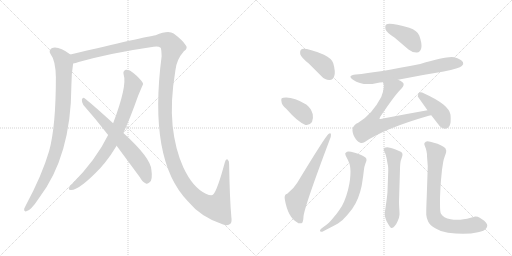
t = 0.00 s
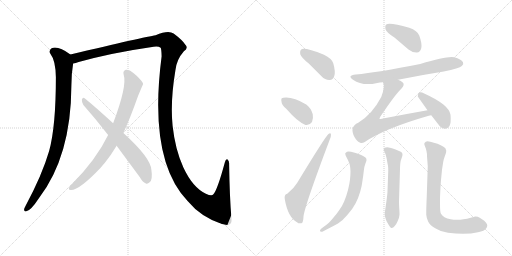
t = 2.26 s
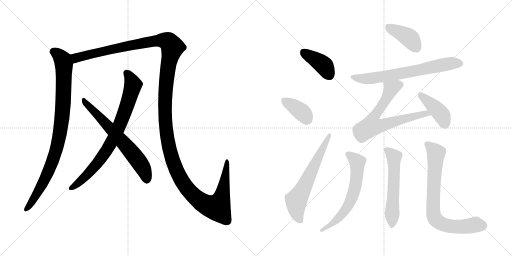
t = 4.52 s
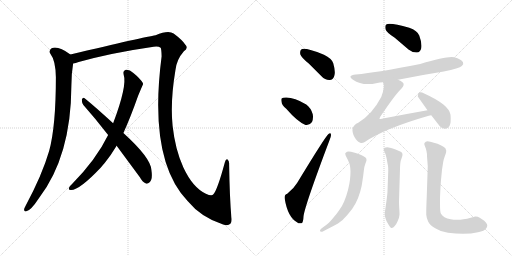
t = 6.79 s
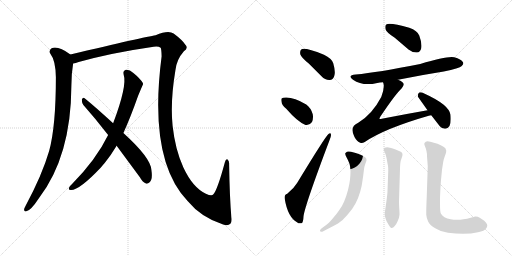
t = 9.05 s
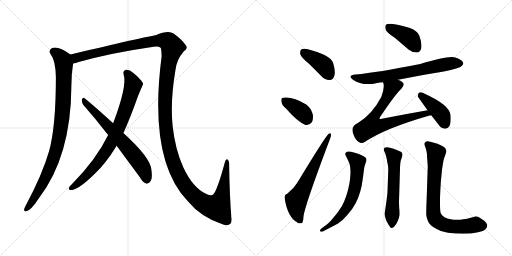
t = 11.31 s

The animated SVG that drew these frames (rendered in a browser with its animation timeline set to each time). Animation: 14 CSS @keyframes rules; one cycle of 11.31 s.

<svg version="1.1" viewBox="0 0 2048 1024" xmlns="http://www.w3.org/2000/svg">
  <g stroke="lightgray" stroke-dasharray="1,1" stroke-width="1" transform="scale(4, 4)">
    <line x1="0" y1="0" x2="256" y2="256"></line>
    <line x1="256" y1="0" x2="0" y2="256"></line>
    <line x1="128" y1="0" x2="128" y2="256"></line>
    <line x1="0" y1="128" x2="256" y2="128"></line>
    <line x1="256" y1="0" x2="512" y2="256"></line>
    <line x1="512" y1="0" x2="256" y2="256"></line>
    <line x1="384" y1="0" x2="384" y2="256"></line>
    <line x1="256" y1="128" x2="512" y2="128"></line>
  </g>
<g transform="scale(1, -1) translate(0, -850)">
   <style type="text/css">
    @keyframes keyframes0 {
      from {
       stroke: black;
       stroke-dashoffset: 934;
       stroke-width: 128;
       }
       75% {
       animation-timing-function: step-end;
       stroke: black;
       stroke-dashoffset: 0;
       stroke-width: 128;
       }
       to {
       stroke: black;
       stroke-width: 1024;
       }
       }
       #make-me-a-hanzi-animation-0 {
         animation: keyframes0 1.010091s both;
         animation-delay: 0.000000s;
         animation-timing-function: linear;
       }
    @keyframes keyframes1 {
      from {
       stroke: black;
       stroke-dashoffset: 1596;
       stroke-width: 128;
       }
       84% {
       animation-timing-function: step-end;
       stroke: black;
       stroke-dashoffset: 0;
       stroke-width: 128;
       }
       to {
       stroke: black;
       stroke-width: 1024;
       }
       }
       #make-me-a-hanzi-animation-1 {
         animation: keyframes1 1.548828s both;
         animation-delay: 1.010091s;
         animation-timing-function: linear;
       }
    @keyframes keyframes2 {
      from {
       stroke: black;
       stroke-dashoffset: 800;
       stroke-width: 128;
       }
       72% {
       animation-timing-function: step-end;
       stroke: black;
       stroke-dashoffset: 0;
       stroke-width: 128;
       }
       to {
       stroke: black;
       stroke-width: 1024;
       }
       }
       #make-me-a-hanzi-animation-2 {
         animation: keyframes2 0.901042s both;
         animation-delay: 2.558919s;
         animation-timing-function: linear;
       }
    @keyframes keyframes3 {
      from {
       stroke: black;
       stroke-dashoffset: 663;
       stroke-width: 128;
       }
       68% {
       animation-timing-function: step-end;
       stroke: black;
       stroke-dashoffset: 0;
       stroke-width: 128;
       }
       to {
       stroke: black;
       stroke-width: 1024;
       }
       }
       #make-me-a-hanzi-animation-3 {
         animation: keyframes3 0.789551s both;
         animation-delay: 3.459961s;
         animation-timing-function: linear;
       }
    @keyframes keyframes4 {
      from {
       stroke: black;
       stroke-dashoffset: 401;
       stroke-width: 128;
       }
       57% {
       animation-timing-function: step-end;
       stroke: black;
       stroke-dashoffset: 0;
       stroke-width: 128;
       }
       to {
       stroke: black;
       stroke-width: 1024;
       }
       }
       #make-me-a-hanzi-animation-4 {
         animation: keyframes4 0.576335s both;
         animation-delay: 4.249512s;
         animation-timing-function: linear;
       }
    @keyframes keyframes5 {
      from {
       stroke: black;
       stroke-dashoffset: 378;
       stroke-width: 128;
       }
       55% {
       animation-timing-function: step-end;
       stroke: black;
       stroke-dashoffset: 0;
       stroke-width: 128;
       }
       to {
       stroke: black;
       stroke-width: 1024;
       }
       }
       #make-me-a-hanzi-animation-5 {
         animation: keyframes5 0.557617s both;
         animation-delay: 4.825847s;
         animation-timing-function: linear;
       }
    @keyframes keyframes6 {
      from {
       stroke: black;
       stroke-dashoffset: 632;
       stroke-width: 128;
       }
       67% {
       animation-timing-function: step-end;
       stroke: black;
       stroke-dashoffset: 0;
       stroke-width: 128;
       }
       to {
       stroke: black;
       stroke-width: 1024;
       }
       }
       #make-me-a-hanzi-animation-6 {
         animation: keyframes6 0.764323s both;
         animation-delay: 5.383464s;
         animation-timing-function: linear;
       }
    @keyframes keyframes7 {
      from {
       stroke: black;
       stroke-dashoffset: 402;
       stroke-width: 128;
       }
       57% {
       animation-timing-function: step-end;
       stroke: black;
       stroke-dashoffset: 0;
       stroke-width: 128;
       }
       to {
       stroke: black;
       stroke-width: 1024;
       }
       }
       #make-me-a-hanzi-animation-7 {
         animation: keyframes7 0.577148s both;
         animation-delay: 6.147787s;
         animation-timing-function: linear;
       }
    @keyframes keyframes8 {
      from {
       stroke: black;
       stroke-dashoffset: 689;
       stroke-width: 128;
       }
       69% {
       animation-timing-function: step-end;
       stroke: black;
       stroke-dashoffset: 0;
       stroke-width: 128;
       }
       to {
       stroke: black;
       stroke-width: 1024;
       }
       }
       #make-me-a-hanzi-animation-8 {
         animation: keyframes8 0.810710s both;
         animation-delay: 6.724935s;
         animation-timing-function: linear;
       }
    @keyframes keyframes9 {
      from {
       stroke: black;
       stroke-dashoffset: 701;
       stroke-width: 128;
       }
       70% {
       animation-timing-function: step-end;
       stroke: black;
       stroke-dashoffset: 0;
       stroke-width: 128;
       }
       to {
       stroke: black;
       stroke-width: 1024;
       }
       }
       #make-me-a-hanzi-animation-9 {
         animation: keyframes9 0.820475s both;
         animation-delay: 7.535645s;
         animation-timing-function: linear;
       }
    @keyframes keyframes10 {
      from {
       stroke: black;
       stroke-dashoffset: 412;
       stroke-width: 128;
       }
       57% {
       animation-timing-function: step-end;
       stroke: black;
       stroke-dashoffset: 0;
       stroke-width: 128;
       }
       to {
       stroke: black;
       stroke-width: 1024;
       }
       }
       #make-me-a-hanzi-animation-10 {
         animation: keyframes10 0.585286s both;
         animation-delay: 8.356120s;
         animation-timing-function: linear;
       }
    @keyframes keyframes11 {
      from {
       stroke: black;
       stroke-dashoffset: 639;
       stroke-width: 128;
       }
       68% {
       animation-timing-function: step-end;
       stroke: black;
       stroke-dashoffset: 0;
       stroke-width: 128;
       }
       to {
       stroke: black;
       stroke-width: 1024;
       }
       }
       #make-me-a-hanzi-animation-11 {
         animation: keyframes11 0.770020s both;
         animation-delay: 8.941406s;
         animation-timing-function: linear;
       }
    @keyframes keyframes12 {
      from {
       stroke: black;
       stroke-dashoffset: 578;
       stroke-width: 128;
       }
       65% {
       animation-timing-function: step-end;
       stroke: black;
       stroke-dashoffset: 0;
       stroke-width: 128;
       }
       to {
       stroke: black;
       stroke-width: 1024;
       }
       }
       #make-me-a-hanzi-animation-12 {
         animation: keyframes12 0.720378s both;
         animation-delay: 9.711426s;
         animation-timing-function: linear;
       }
    @keyframes keyframes13 {
      from {
       stroke: black;
       stroke-dashoffset: 770;
       stroke-width: 128;
       }
       71% {
       animation-timing-function: step-end;
       stroke: black;
       stroke-dashoffset: 0;
       stroke-width: 128;
       }
       to {
       stroke: black;
       stroke-width: 1024;
       }
       }
       #make-me-a-hanzi-animation-13 {
         animation: keyframes13 0.876628s both;
         animation-delay: 10.431804s;
         animation-timing-function: linear;
       }
</style>
<path d="M 281.5 632.0 Q 232.5 668.0 206.5 657.0 Q 193.5 648.0 201.5 635.0 Q 222.5 608.0 223.5 541.0 Q 223.5 343.0 196.5 246.0 Q 168.5 150.0 102.5 27.0 Q 98.5 20.0 96.5 14.0 Q 95.5 2.0 105.5 5.0 Q 123.5 8.0 155.5 57.0 Q 284.5 225.0 285.5 507.0 Q 285.5 555.0 292.5 596.0 C 296.5 622.0 296.5 622.0 281.5 632.0 Z" fill="lightgray"></path> 
<path d="M 925.5 -19.0 Q 918.5 60.0 916.5 193.0 Q 917.5 206.0 910.5 212.0 Q 903.5 216.0 899.5 201.0 Q 869.5 90.0 853.5 73.0 Q 847.5 64.0 823.5 75.0 Q 771.5 99.0 733.5 180.0 Q 700.5 253.0 690.5 346.0 Q 680.5 443.0 701.5 568.0 Q 705.5 611.0 735.5 645.0 Q 754.5 658.0 741.5 671.0 Q 729.5 690.0 694.5 716.0 Q 673.5 731.0 622.5 709.0 Q 580.5 703.0 281.5 632.0 C 252.5 625.0 263.5 588.0 292.5 596.0 Q 302.5 597.0 314.5 602.0 Q 447.5 639.0 614.5 663.0 Q 633.5 666.0 642.5 659.0 Q 645.5 656.0 646.5 625.0 Q 592.5 210.0 750.5 46.0 Q 804.5 -20.0 892.5 -48.0 Q 911.5 -55.0 921.5 -45.0 Q 928.5 -38.0 925.5 -19.0 Z" fill="lightgray"></path> 
<path d="M 493.5 318.0 Q 521.5 379.0 552.5 467.0 Q 571.5 512.0 572.5 514.0 Q 571.5 517.0 571.5 518.0 Q 559.5 537.0 533.5 558.0 Q 517.5 573.0 503.5 571.0 Q 490.5 567.0 494.5 552.0 Q 509.5 507.0 452.5 357.0 L 432.5 310.0 Q 384.5 211.0 285.5 111.0 Q 279.5 107.0 276.5 100.0 Q 272.5 90.0 282.5 90.0 Q 315.5 87.0 403.5 180.0 Q 410.5 189.0 419.5 199.0 Q 444.5 230.0 466.5 267.0 L 493.5 318.0 Z" fill="lightgray"></path> 
<path d="M 466.5 267.0 L 559.5 141.0 Q 569.5 122.0 583.5 116.0 Q 590.5 113.0 598.5 121.0 Q 611.5 131.0 605.5 171.0 Q 602.5 219.0 493.5 318.0 L 452.5 357.0 Q 380.5 423.0 338.5 457.0 Q 331.5 463.0 327.5 452.0 Q 326.5 440.0 333.5 430.0 Q 381.5 376.0 432.5 310.0 L 466.5 267.0 Z" fill="lightgray"></path> 
<path d="M 1235.0 596.5 L 1286.0 545.5 Q 1301.0 529.5 1319.0 530.5 Q 1332.0 531.5 1337.0 546.5 Q 1343.0 562.5 1333.0 597.5 Q 1327.0 616.5 1296.0 631.5 Q 1218.0 661.5 1205.0 652.5 Q 1199.0 648.5 1201.0 633.5 Q 1205.0 620.5 1235.0 596.5 Z" fill="lightgray"></path> 
<path d="M 1145.0 415.5 Q 1190.0 363.5 1222.0 350.5 Q 1238.0 347.5 1248.0 362.5 Q 1254.0 375.5 1251.0 393.5 Q 1244.0 418.5 1225.0 432.5 Q 1170.0 465.5 1133.0 459.5 Q 1130.0 459.5 1130.0 458.5 Q 1123.0 457.5 1126.0 443.5 Q 1127.0 430.5 1145.0 415.5 Z" fill="lightgray"></path> 
<path d="M 1149.0 75.5 Q 1136.0 72.5 1139.0 54.5 Q 1151.0 -17.5 1188.0 -38.5 Q 1195.0 -45.5 1206.0 -42.5 Q 1213.0 -41.5 1214.0 -15.5 Q 1218.0 24.5 1318.0 289.5 Q 1325.0 305.5 1324.0 311.5 Q 1323.0 321.5 1314.0 314.5 Q 1302.0 305.5 1189.0 119.5 Q 1176.0 97.5 1149.0 75.5 Z" fill="lightgray"></path> 
<path d="M 1579.0 699.5 L 1634.0 652.5 Q 1650.0 639.5 1668.0 640.5 Q 1681.0 641.5 1685.0 657.5 Q 1689.0 675.5 1677.0 708.5 Q 1670.0 727.5 1637.0 739.5 Q 1561.0 760.5 1545.0 752.5 Q 1539.0 748.5 1542.0 733.5 Q 1546.0 720.5 1579.0 699.5 Z" fill="lightgray"></path> 
<path d="M 1592.0 531.5 Q 1680.0 549.5 1775.0 564.5 Q 1838.0 577.5 1847.0 586.5 Q 1856.0 593.5 1852.0 601.5 Q 1845.0 613.5 1817.0 621.5 Q 1790.0 627.5 1681.0 594.5 Q 1510.0 560.5 1423.0 552.5 Q 1387.0 548.5 1412.0 531.5 Q 1451.0 504.5 1509.0 518.5 Q 1519.0 521.5 1532.0 521.5 L 1592.0 531.5 Z" fill="lightgray"></path> 
<path d="M 1710.0 409.5 Q 1619.0 393.5 1527.0 375.5 Q 1520.0 372.5 1518.0 375.5 Q 1517.0 376.5 1521.0 383.5 Q 1582.0 474.5 1607.0 497.5 Q 1620.0 512.5 1611.0 520.5 Q 1605.0 527.5 1592.0 531.5 C 1565.0 544.5 1526.0 550.5 1532.0 521.5 Q 1541.0 503.5 1525.0 462.5 Q 1489.0 393.5 1433.0 359.5 Q 1396.0 343.5 1418.0 302.5 Q 1428.0 283.5 1441.0 279.5 Q 1448.0 276.5 1459.0 282.5 Q 1538.0 336.5 1715.0 387.5 Q 1719.0 388.5 1725.0 389.5 C 1754.0 396.5 1740.0 414.5 1710.0 409.5 Z" fill="lightgray"></path> 
<path d="M 1725.0 389.5 L 1753.0 353.5 Q 1763.0 337.5 1780.0 335.5 Q 1790.0 334.5 1798.0 346.5 Q 1805.0 359.5 1802.0 391.5 Q 1796.0 431.5 1699.0 475.5 Q 1684.0 482.5 1677.0 480.5 Q 1671.0 477.5 1671.0 464.5 L 1710.0 409.5 L 1725.0 389.5 Z" fill="lightgray"></path> 
<path d="M 1287.0 -62.5 Q 1280.0 -67.5 1280.0 -71.5 Q 1280.0 -73.5 1281.0 -74.5 Q 1283.0 -76.5 1286.0 -76.5 Q 1289.0 -76.5 1293.0 -74.5 L 1318.0 -61.5 Q 1332.0 -54.5 1352.0 -43.5 Q 1370.0 -32.5 1390.0 -8.5 Q 1410.0 13.5 1422.0 36.5 Q 1434.0 59.5 1441.0 84.5 Q 1448.0 109.5 1450.0 128.5 Q 1453.0 147.5 1455.0 165.5 Q 1456.0 182.5 1461.0 194.5 Q 1466.0 207.5 1466.0 209.5 Q 1466.0 213.5 1465.0 216.5 Q 1464.0 220.5 1454.0 225.5 Q 1446.0 231.5 1432.0 235.5 Q 1420.0 240.5 1404.0 243.5 Q 1398.0 244.5 1394.0 244.5 Q 1390.0 244.5 1388.0 243.5 Q 1384.0 241.5 1381.0 237.5 L 1381.0 235.5 Q 1381.0 230.5 1386.0 221.5 Q 1392.0 210.5 1396.0 200.5 Q 1401.0 189.5 1402.0 165.5 Q 1402.0 149.5 1400.0 132.5 Q 1398.0 114.5 1392.0 90.5 Q 1386.0 67.5 1377.0 45.5 Q 1368.0 23.5 1356.0 8.5 Q 1346.0 -6.5 1330.0 -24.5 Q 1315.0 -42.5 1306.0 -48.5 L 1287.0 -62.5 Z" fill="lightgray"></path> 
<path d="M 1600.0 175.5 Q 1600.0 181.5 1601.0 194.5 Q 1602.0 208.5 1607.0 219.5 Q 1610.0 228.5 1610.0 231.5 Q 1610.0 235.5 1608.0 239.5 Q 1605.0 243.5 1594.0 247.5 Q 1582.0 253.5 1571.0 256.5 Q 1560.0 260.5 1549.0 261.5 Q 1542.0 261.5 1538.0 259.5 Q 1536.0 257.5 1535.0 253.5 L 1535.0 252.5 Q 1535.0 248.5 1539.0 241.5 Q 1543.0 233.5 1547.0 214.5 Q 1550.0 195.5 1552.0 187.5 Q 1553.0 179.5 1553.0 167.5 L 1550.0 86.5 Q 1550.0 75.5 1545.0 40.5 L 1541.0 12.5 Q 1539.0 2.5 1539.0 -3.5 L 1539.0 -7.5 Q 1539.0 -14.5 1542.0 -22.5 Q 1544.0 -31.5 1551.0 -42.5 Q 1561.0 -61.5 1566.0 -61.5 L 1567.0 -61.5 Q 1573.0 -60.5 1578.0 -54.5 Q 1584.0 -49.5 1590.0 -35.5 Q 1597.0 -22.5 1598.0 -8.5 L 1598.0 -2.5 Q 1598.0 4.5 1597.0 16.5 Q 1596.0 33.5 1596.0 45.5 L 1600.0 175.5 Z" fill="lightgray"></path> 
<path d="M 1711.0 185.5 L 1707.0 65.5 Q 1705.0 19.5 1705.0 1.5 L 1705.0 -8.5 Q 1706.0 -22.5 1713.0 -36.5 Q 1720.0 -50.5 1741.0 -62.5 Q 1762.0 -76.5 1792.0 -80.5 Q 1823.0 -84.5 1852.0 -84.5 Q 1886.0 -84.5 1912.0 -78.5 Q 1938.0 -73.5 1945.0 -62.5 Q 1949.0 -57.5 1949.0 -51.5 Q 1949.0 -49.5 1948.0 -46.5 Q 1946.0 -40.5 1937.0 -32.5 L 1919.0 -20.5 Q 1911.0 -15.5 1903.0 -15.5 L 1900.0 -15.5 Q 1898.0 -16.5 1883.0 -20.5 Q 1868.0 -25.5 1854.0 -26.5 Q 1840.0 -28.5 1833.0 -28.5 L 1826.0 -28.5 Q 1814.0 -28.5 1803.0 -26.5 Q 1788.0 -24.5 1778.0 -18.5 Q 1768.0 -11.5 1764.0 -4.5 Q 1760.0 2.5 1760.0 33.5 L 1760.0 57.5 Q 1762.0 109.5 1764.0 130.5 L 1768.0 171.5 Q 1771.0 191.5 1773.0 203.5 Q 1775.0 215.5 1780.0 227.5 Q 1785.0 239.5 1785.0 246.5 Q 1785.0 248.5 1784.0 250.5 Q 1784.0 257.5 1774.0 263.5 Q 1764.0 269.5 1750.0 275.5 L 1721.0 283.5 Q 1715.0 285.5 1710.0 285.5 Q 1706.0 285.5 1703.0 283.5 Q 1698.0 280.5 1697.0 275.5 Q 1697.0 271.5 1701.0 262.5 Q 1705.0 253.5 1706.0 245.5 Q 1708.0 237.5 1708.0 225.5 Q 1709.0 213.5 1711.0 185.5 Z" fill="lightgray"></path> 
      <clipPath id="make-me-a-hanzi-clip-0">
      <path d="M 281.5 632.0 Q 232.5 668.0 206.5 657.0 Q 193.5 648.0 201.5 635.0 Q 222.5 608.0 223.5 541.0 Q 223.5 343.0 196.5 246.0 Q 168.5 150.0 102.5 27.0 Q 98.5 20.0 96.5 14.0 Q 95.5 2.0 105.5 5.0 Q 123.5 8.0 155.5 57.0 Q 284.5 225.0 285.5 507.0 Q 285.5 555.0 292.5 596.0 C 296.5 622.0 296.5 622.0 281.5 632.0 Z" fill="lightgray"></path>
      </clipPath>
      <path clip-path="url(#make-me-a-hanzi-clip-0)" d="M 213.5 644.0 L 243.5 620.0 L 255.5 593.0 L 252.5 427.0 L 239.5 313.0 L 217.5 225.0 L 191.5 158.0 L 137.5 56.0 L 106.5 15.0 " fill="none" id="make-me-a-hanzi-animation-0" stroke-dasharray="806 1612" stroke-linecap="round"></path>

      <clipPath id="make-me-a-hanzi-clip-1">
      <path d="M 925.5 -19.0 Q 918.5 60.0 916.5 193.0 Q 917.5 206.0 910.5 212.0 Q 903.5 216.0 899.5 201.0 Q 869.5 90.0 853.5 73.0 Q 847.5 64.0 823.5 75.0 Q 771.5 99.0 733.5 180.0 Q 700.5 253.0 690.5 346.0 Q 680.5 443.0 701.5 568.0 Q 705.5 611.0 735.5 645.0 Q 754.5 658.0 741.5 671.0 Q 729.5 690.0 694.5 716.0 Q 673.5 731.0 622.5 709.0 Q 580.5 703.0 281.5 632.0 C 252.5 625.0 263.5 588.0 292.5 596.0 Q 302.5 597.0 314.5 602.0 Q 447.5 639.0 614.5 663.0 Q 633.5 666.0 642.5 659.0 Q 645.5 656.0 646.5 625.0 Q 592.5 210.0 750.5 46.0 Q 804.5 -20.0 892.5 -48.0 Q 911.5 -55.0 921.5 -45.0 Q 928.5 -38.0 925.5 -19.0 Z" fill="lightgray"></path>
      </clipPath>
      <path clip-path="url(#make-me-a-hanzi-clip-1)" d="M 296.5 604.0 L 304.5 619.0 L 418.5 648.0 L 641.5 689.0 L 673.5 683.0 L 689.5 661.0 L 672.5 588.0 L 661.5 486.0 L 661.5 358.0 L 675.5 263.0 L 715.5 148.0 L 754.5 89.0 L 790.5 53.0 L 836.5 26.0 L 868.5 21.0 L 891.5 80.0 L 907.5 204.0 " fill="none" id="make-me-a-hanzi-animation-1" stroke-dasharray="1468 2936" stroke-linecap="round"></path>

      <clipPath id="make-me-a-hanzi-clip-2">
      <path d="M 493.5 318.0 Q 521.5 379.0 552.5 467.0 Q 571.5 512.0 572.5 514.0 Q 571.5 517.0 571.5 518.0 Q 559.5 537.0 533.5 558.0 Q 517.5 573.0 503.5 571.0 Q 490.5 567.0 494.5 552.0 Q 509.5 507.0 452.5 357.0 L 432.5 310.0 Q 384.5 211.0 285.5 111.0 Q 279.5 107.0 276.5 100.0 Q 272.5 90.0 282.5 90.0 Q 315.5 87.0 403.5 180.0 Q 410.5 189.0 419.5 199.0 Q 444.5 230.0 466.5 267.0 L 493.5 318.0 Z" fill="lightgray"></path>
      </clipPath>
      <path clip-path="url(#make-me-a-hanzi-clip-2)" d="M 506.5 558.0 L 524.5 531.0 L 531.5 508.0 L 501.5 410.0 L 461.5 311.0 L 435.5 262.0 L 380.5 185.0 L 325.5 129.0 L 285.5 99.0 " fill="none" id="make-me-a-hanzi-animation-2" stroke-dasharray="672 1344" stroke-linecap="round"></path>

      <clipPath id="make-me-a-hanzi-clip-3">
      <path d="M 466.5 267.0 L 559.5 141.0 Q 569.5 122.0 583.5 116.0 Q 590.5 113.0 598.5 121.0 Q 611.5 131.0 605.5 171.0 Q 602.5 219.0 493.5 318.0 L 452.5 357.0 Q 380.5 423.0 338.5 457.0 Q 331.5 463.0 327.5 452.0 Q 326.5 440.0 333.5 430.0 Q 381.5 376.0 432.5 310.0 L 466.5 267.0 Z" fill="lightgray"></path>
      </clipPath>
      <path clip-path="url(#make-me-a-hanzi-clip-3)" d="M 336.5 447.0 L 535.5 230.0 L 573.5 175.0 L 586.5 131.0 " fill="none" id="make-me-a-hanzi-animation-3" stroke-dasharray="535 1070" stroke-linecap="round"></path>

      <clipPath id="make-me-a-hanzi-clip-4">
      <path d="M 1235.0 596.5 L 1286.0 545.5 Q 1301.0 529.5 1319.0 530.5 Q 1332.0 531.5 1337.0 546.5 Q 1343.0 562.5 1333.0 597.5 Q 1327.0 616.5 1296.0 631.5 Q 1218.0 661.5 1205.0 652.5 Q 1199.0 648.5 1201.0 633.5 Q 1205.0 620.5 1235.0 596.5 Z" fill="lightgray"></path>
      </clipPath>
      <path clip-path="url(#make-me-a-hanzi-clip-4)" d="M 1211.0 644.5 L 1293.0 590.5 L 1317.0 550.5 " fill="none" id="make-me-a-hanzi-animation-4" stroke-dasharray="273 546" stroke-linecap="round"></path>

      <clipPath id="make-me-a-hanzi-clip-5">
      <path d="M 1145.0 415.5 Q 1190.0 363.5 1222.0 350.5 Q 1238.0 347.5 1248.0 362.5 Q 1254.0 375.5 1251.0 393.5 Q 1244.0 418.5 1225.0 432.5 Q 1170.0 465.5 1133.0 459.5 Q 1130.0 459.5 1130.0 458.5 Q 1123.0 457.5 1126.0 443.5 Q 1127.0 430.5 1145.0 415.5 Z" fill="lightgray"></path>
      </clipPath>
      <path clip-path="url(#make-me-a-hanzi-clip-5)" d="M 1135.0 449.5 L 1200.0 408.5 L 1227.0 372.5 " fill="none" id="make-me-a-hanzi-animation-5" stroke-dasharray="250 500" stroke-linecap="round"></path>

      <clipPath id="make-me-a-hanzi-clip-6">
      <path d="M 1149.0 75.5 Q 1136.0 72.5 1139.0 54.5 Q 1151.0 -17.5 1188.0 -38.5 Q 1195.0 -45.5 1206.0 -42.5 Q 1213.0 -41.5 1214.0 -15.5 Q 1218.0 24.5 1318.0 289.5 Q 1325.0 305.5 1324.0 311.5 Q 1323.0 321.5 1314.0 314.5 Q 1302.0 305.5 1189.0 119.5 Q 1176.0 97.5 1149.0 75.5 Z" fill="lightgray"></path>
      </clipPath>
      <path clip-path="url(#make-me-a-hanzi-clip-6)" d="M 1200.0 -32.5 L 1188.0 -3.5 L 1185.0 48.5 L 1318.0 308.5 " fill="none" id="make-me-a-hanzi-animation-6" stroke-dasharray="504 1008" stroke-linecap="round"></path>

      <clipPath id="make-me-a-hanzi-clip-7">
      <path d="M 1579.0 699.5 L 1634.0 652.5 Q 1650.0 639.5 1668.0 640.5 Q 1681.0 641.5 1685.0 657.5 Q 1689.0 675.5 1677.0 708.5 Q 1670.0 727.5 1637.0 739.5 Q 1561.0 760.5 1545.0 752.5 Q 1539.0 748.5 1542.0 733.5 Q 1546.0 720.5 1579.0 699.5 Z" fill="lightgray"></path>
      </clipPath>
      <path clip-path="url(#make-me-a-hanzi-clip-7)" d="M 1551.0 744.5 L 1638.0 698.5 L 1666.0 659.5 " fill="none" id="make-me-a-hanzi-animation-7" stroke-dasharray="274 548" stroke-linecap="round"></path>

      <clipPath id="make-me-a-hanzi-clip-8">
      <path d="M 1592.0 531.5 Q 1680.0 549.5 1775.0 564.5 Q 1838.0 577.5 1847.0 586.5 Q 1856.0 593.5 1852.0 601.5 Q 1845.0 613.5 1817.0 621.5 Q 1790.0 627.5 1681.0 594.5 Q 1510.0 560.5 1423.0 552.5 Q 1387.0 548.5 1412.0 531.5 Q 1451.0 504.5 1509.0 518.5 Q 1519.0 521.5 1532.0 521.5 L 1592.0 531.5 Z" fill="lightgray"></path>
      </clipPath>
      <path clip-path="url(#make-me-a-hanzi-clip-8)" d="M 1414.0 543.5 L 1436.0 536.5 L 1483.0 536.5 L 1787.0 594.5 L 1840.0 597.5 " fill="none" id="make-me-a-hanzi-animation-8" stroke-dasharray="561 1122" stroke-linecap="round"></path>

      <clipPath id="make-me-a-hanzi-clip-9">
      <path d="M 1710.0 409.5 Q 1619.0 393.5 1527.0 375.5 Q 1520.0 372.5 1518.0 375.5 Q 1517.0 376.5 1521.0 383.5 Q 1582.0 474.5 1607.0 497.5 Q 1620.0 512.5 1611.0 520.5 Q 1605.0 527.5 1592.0 531.5 C 1565.0 544.5 1526.0 550.5 1532.0 521.5 Q 1541.0 503.5 1525.0 462.5 Q 1489.0 393.5 1433.0 359.5 Q 1396.0 343.5 1418.0 302.5 Q 1428.0 283.5 1441.0 279.5 Q 1448.0 276.5 1459.0 282.5 Q 1538.0 336.5 1715.0 387.5 Q 1719.0 388.5 1725.0 389.5 C 1754.0 396.5 1740.0 414.5 1710.0 409.5 Z" fill="lightgray"></path>
      </clipPath>
      <path clip-path="url(#make-me-a-hanzi-clip-9)" d="M 1599.0 510.5 L 1574.0 501.5 L 1560.0 486.5 L 1537.0 439.5 L 1491.0 373.5 L 1487.0 347.5 L 1532.0 349.5 L 1689.0 394.5 L 1719.0 392.5 " fill="none" id="make-me-a-hanzi-animation-9" stroke-dasharray="573 1146" stroke-linecap="round"></path>

      <clipPath id="make-me-a-hanzi-clip-10">
      <path d="M 1725.0 389.5 L 1753.0 353.5 Q 1763.0 337.5 1780.0 335.5 Q 1790.0 334.5 1798.0 346.5 Q 1805.0 359.5 1802.0 391.5 Q 1796.0 431.5 1699.0 475.5 Q 1684.0 482.5 1677.0 480.5 Q 1671.0 477.5 1671.0 464.5 L 1710.0 409.5 L 1725.0 389.5 Z" fill="lightgray"></path>
      </clipPath>
      <path clip-path="url(#make-me-a-hanzi-clip-10)" d="M 1681.0 472.5 L 1760.0 399.5 L 1780.0 355.5 " fill="none" id="make-me-a-hanzi-animation-10" stroke-dasharray="284 568" stroke-linecap="round"></path>

      <clipPath id="make-me-a-hanzi-clip-11">
      <path d="M 1287.0 -62.5 Q 1280.0 -67.5 1280.0 -71.5 Q 1280.0 -73.5 1281.0 -74.5 Q 1283.0 -76.5 1286.0 -76.5 Q 1289.0 -76.5 1293.0 -74.5 L 1318.0 -61.5 Q 1332.0 -54.5 1352.0 -43.5 Q 1370.0 -32.5 1390.0 -8.5 Q 1410.0 13.5 1422.0 36.5 Q 1434.0 59.5 1441.0 84.5 Q 1448.0 109.5 1450.0 128.5 Q 1453.0 147.5 1455.0 165.5 Q 1456.0 182.5 1461.0 194.5 Q 1466.0 207.5 1466.0 209.5 Q 1466.0 213.5 1465.0 216.5 Q 1464.0 220.5 1454.0 225.5 Q 1446.0 231.5 1432.0 235.5 Q 1420.0 240.5 1404.0 243.5 Q 1398.0 244.5 1394.0 244.5 Q 1390.0 244.5 1388.0 243.5 Q 1384.0 241.5 1381.0 237.5 L 1381.0 235.5 Q 1381.0 230.5 1386.0 221.5 Q 1392.0 210.5 1396.0 200.5 Q 1401.0 189.5 1402.0 165.5 Q 1402.0 149.5 1400.0 132.5 Q 1398.0 114.5 1392.0 90.5 Q 1386.0 67.5 1377.0 45.5 Q 1368.0 23.5 1356.0 8.5 Q 1346.0 -6.5 1330.0 -24.5 Q 1315.0 -42.5 1306.0 -48.5 L 1287.0 -62.5 Z" fill="lightgray"></path>
      </clipPath>
      <path clip-path="url(#make-me-a-hanzi-clip-11)" d="M 1388.0 236.5 L 1430.0 202.5 L 1423.0 112.5 L 1405.0 52.5 L 1363.0 -12.5 L 1329.0 -44.5 L 1285.0 -71.5 " fill="none" id="make-me-a-hanzi-animation-11" stroke-dasharray="511 1022" stroke-linecap="round"></path>

      <clipPath id="make-me-a-hanzi-clip-12">
      <path d="M 1600.0 175.5 Q 1600.0 181.5 1601.0 194.5 Q 1602.0 208.5 1607.0 219.5 Q 1610.0 228.5 1610.0 231.5 Q 1610.0 235.5 1608.0 239.5 Q 1605.0 243.5 1594.0 247.5 Q 1582.0 253.5 1571.0 256.5 Q 1560.0 260.5 1549.0 261.5 Q 1542.0 261.5 1538.0 259.5 Q 1536.0 257.5 1535.0 253.5 L 1535.0 252.5 Q 1535.0 248.5 1539.0 241.5 Q 1543.0 233.5 1547.0 214.5 Q 1550.0 195.5 1552.0 187.5 Q 1553.0 179.5 1553.0 167.5 L 1550.0 86.5 Q 1550.0 75.5 1545.0 40.5 L 1541.0 12.5 Q 1539.0 2.5 1539.0 -3.5 L 1539.0 -7.5 Q 1539.0 -14.5 1542.0 -22.5 Q 1544.0 -31.5 1551.0 -42.5 Q 1561.0 -61.5 1566.0 -61.5 L 1567.0 -61.5 Q 1573.0 -60.5 1578.0 -54.5 Q 1584.0 -49.5 1590.0 -35.5 Q 1597.0 -22.5 1598.0 -8.5 L 1598.0 -2.5 Q 1598.0 4.5 1597.0 16.5 Q 1596.0 33.5 1596.0 45.5 L 1600.0 175.5 Z" fill="lightgray"></path>
      </clipPath>
      <path clip-path="url(#make-me-a-hanzi-clip-12)" d="M 1544.0 253.5 L 1576.0 222.5 L 1567.0 -54.5 " fill="none" id="make-me-a-hanzi-animation-12" stroke-dasharray="450 900" stroke-linecap="round"></path>

      <clipPath id="make-me-a-hanzi-clip-13">
      <path d="M 1711.0 185.5 L 1707.0 65.5 Q 1705.0 19.5 1705.0 1.5 L 1705.0 -8.5 Q 1706.0 -22.5 1713.0 -36.5 Q 1720.0 -50.5 1741.0 -62.5 Q 1762.0 -76.5 1792.0 -80.5 Q 1823.0 -84.5 1852.0 -84.5 Q 1886.0 -84.5 1912.0 -78.5 Q 1938.0 -73.5 1945.0 -62.5 Q 1949.0 -57.5 1949.0 -51.5 Q 1949.0 -49.5 1948.0 -46.5 Q 1946.0 -40.5 1937.0 -32.5 L 1919.0 -20.5 Q 1911.0 -15.5 1903.0 -15.5 L 1900.0 -15.5 Q 1898.0 -16.5 1883.0 -20.5 Q 1868.0 -25.5 1854.0 -26.5 Q 1840.0 -28.5 1833.0 -28.5 L 1826.0 -28.5 Q 1814.0 -28.5 1803.0 -26.5 Q 1788.0 -24.5 1778.0 -18.5 Q 1768.0 -11.5 1764.0 -4.5 Q 1760.0 2.5 1760.0 33.5 L 1760.0 57.5 Q 1762.0 109.5 1764.0 130.5 L 1768.0 171.5 Q 1771.0 191.5 1773.0 203.5 Q 1775.0 215.5 1780.0 227.5 Q 1785.0 239.5 1785.0 246.5 Q 1785.0 248.5 1784.0 250.5 Q 1784.0 257.5 1774.0 263.5 Q 1764.0 269.5 1750.0 275.5 L 1721.0 283.5 Q 1715.0 285.5 1710.0 285.5 Q 1706.0 285.5 1703.0 283.5 Q 1698.0 280.5 1697.0 275.5 Q 1697.0 271.5 1701.0 262.5 Q 1705.0 253.5 1706.0 245.5 Q 1708.0 237.5 1708.0 225.5 Q 1709.0 213.5 1711.0 185.5 Z" fill="lightgray"></path>
      </clipPath>
      <path clip-path="url(#make-me-a-hanzi-clip-13)" d="M 1710.0 272.5 L 1744.0 237.5 L 1733.0 51.5 L 1733.0 5.5 L 1741.0 -24.5 L 1761.0 -41.5 L 1790.0 -52.5 L 1845.0 -56.5 L 1903.0 -47.5 L 1933.0 -52.5 " fill="none" id="make-me-a-hanzi-animation-13" stroke-dasharray="642 1284" stroke-linecap="round"></path>

</g>
</svg>
